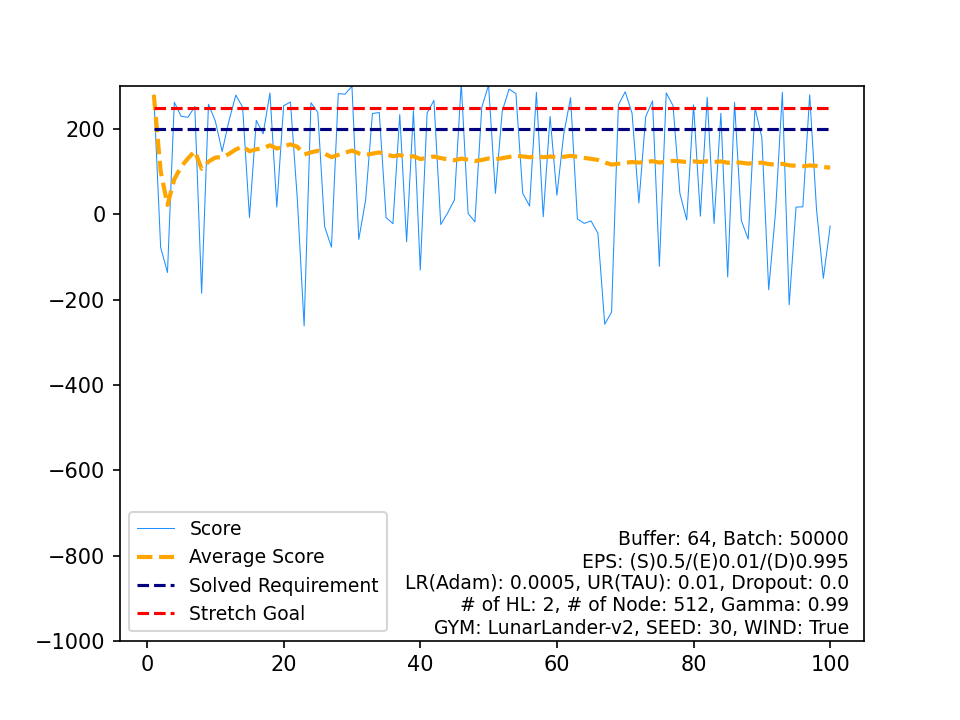

The table this chart was drawn from, first rows:
, Score, Average Score, Timestamp, Solved Requirement, Stretch Goal
0, 280, 280, 201, 200, 250
1, -77.6, 101.2, 130, 200, 250
2, -136.3, 22.05, 134, 200, 250
3, 262.9, 82.26, 209, 200, 250
4, 229.8, 111.8, 220, 200, 250
5, 227.6, 131.1, 201, 200, 250
6, 252.7, 148.5, 182, 200, 250
7, -185, 106.8, 216, 200, 250
8, 258.1, 123.6, 199, 200, 250
9, 219, 133.1, 244, 200, 250
10, 147.5, 134.4, 999, 200, 250
11, 219.2, 141.5, 251, 200, 250
12, 279.7, 152.1, 272, 200, 250
13, 251.2, 159.2, 195, 200, 250
14, -7.478, 148.1, 124, 200, 250
15, 220.4, 152.6, 207, 200, 250
16, 188.7, 154.7, 311, 200, 250
17, 284.5, 161.9, 180, 200, 250
18, 17.05, 154.3, 139, 200, 250
19, 254.6, 159.3, 174, 200, 250
20, 263.4, 164.3, 233, 200, 250
21, 36.88, 158.5, 141, 200, 250
22, -261.7, 140.2, 245, 200, 250
23, 261.8, 145.3, 210, 200, 250
24, 239, 149, 199, 200, 250
25, -28.46, 142.2, 118, 200, 250
26, -76.88, 134.1, 105, 200, 250
27, 283, 139.4, 172, 200, 250
28, 281.8, 144.3, 188, 200, 250
29, 300.4, 149.5, 216, 200, 250
30, -58.83, 142.8, 80, 200, 250
31, 33.16, 139.4, 130, 200, 250
32, 236.4, 142.3, 210, 200, 250
33, 238.7, 145.2, 186, 200, 250
34, -7.58, 140.8, 108, 200, 250
35, -21.85, 136.3, 149, 200, 250
36, 233.9, 138.9, 229, 200, 250
37, -64.22, 133.6, 127, 200, 250
38, 243.1, 136.4, 177, 200, 250
39, -130.6, 129.7, 154, 200, 250
40, 237.5, 132.3, 250, 200, 250
41, 267.3, 135.5, 164, 200, 250
42, -23.85, 131.8, 122, 200, 250
43, 3.06, 128.9, 193, 200, 250
44, 33.9, 126.8, 146, 200, 250
45, 307.6, 130.7, 173, 200, 250
46, 2.258, 128, 130, 200, 250
47, -17.7, 125, 254, 200, 250
48, 250.8, 127.5, 168, 200, 250
49, 303.2, 131, 183, 200, 250
50, 49.09, 129.4, 111, 200, 250
51, 242, 131.6, 212, 200, 250
52, 293.8, 134.7, 171, 200, 250
53, 283.1, 137.4, 199, 200, 250
54, 49.36, 135.8, 119, 200, 250
55, 19.61, 133.7, 121, 200, 250
56, 286, 136.4, 224, 200, 250
57, -5.619, 134, 152, 200, 250
58, 229.6, 135.6, 186, 200, 250
59, 44.91, 134.1, 153, 200, 250
... 40 more rows
